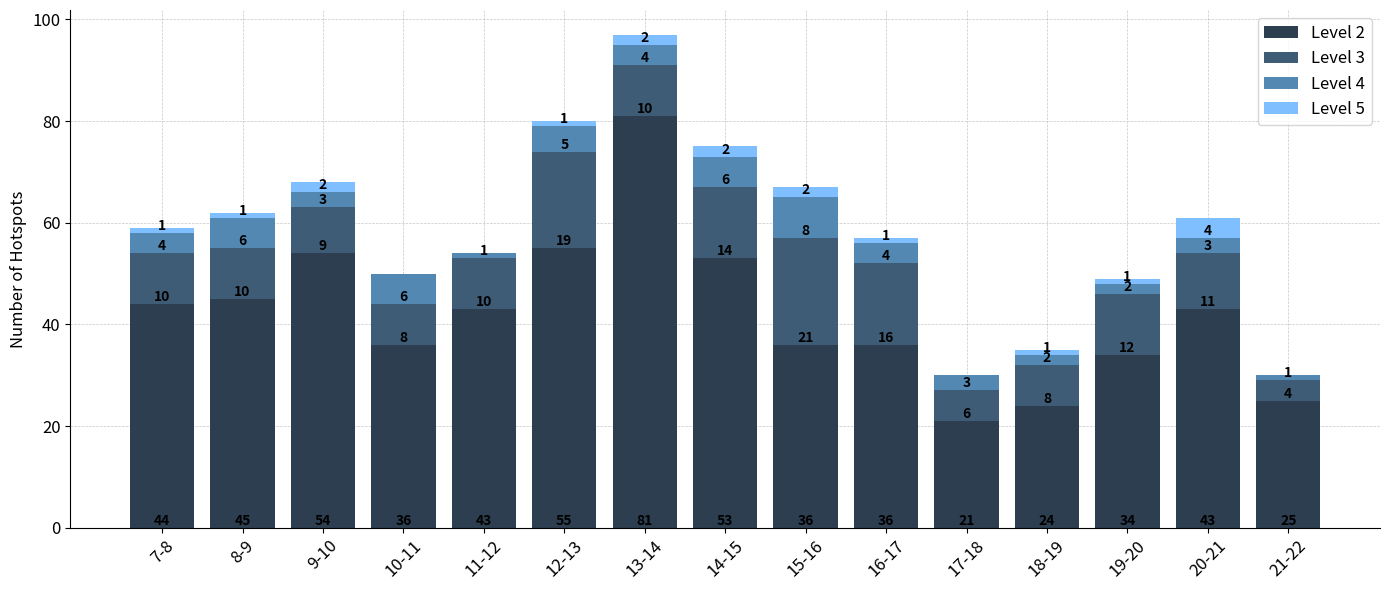

Generate this figure with matplotlib:
import matplotlib.pyplot as plt
import numpy as np

# Dades
hours = ['7-8', '8-9', '9-10', '10-11', '11-12', '12-13', '13-14', '14-15',
         '15-16', '16-17', '17-18', '18-19', '19-20', '20-21', '21-22']
L2 = [44, 45, 54, 36, 43, 55, 81, 53, 36, 36, 21, 24, 34, 43, 25]
L3 = [10, 10, 9, 8, 10, 19, 10, 14, 21, 16, 6, 8, 12, 11, 4]
L4 = [4, 6, 3, 6, 1, 5, 4, 6, 8, 4, 3, 2, 2, 3, 1]
L5 = [1, 1, 2, 0, 0, 1, 2, 2, 2, 1, 0, 1, 1, 4, 0]

x = np.arange(len(hours))

colors = {
    "L2": "#2c3e50",  # azul gris oscuro (nivel base)
    "L3": "#3e5c76",  # azul intermedio
    "L4": "#5388b3",  # azul más claro, más saturado
    "L5": "#7fbfff"   # azul cielo claro
}

fig, ax = plt.subplots(figsize=(14, 6))

bar2 = ax.bar(x, L2, label='Level 2', color=colors["L2"])
bar3 = ax.bar(x, L3, bottom=L2, label='Level 3', color=colors["L3"])
bar4 = ax.bar(x, L4, bottom=np.array(L2)+np.array(L3), label='Level 4', color=colors["L4"])
bar5 = ax.bar(x, L5, bottom=np.array(L2)+np.array(L3)+np.array(L4), label='Level 5', color=colors["L5"])

# Etiquetes just a l’inici de cada barra apilada
for i in range(len(x)):
    ax.text(x[i], 0, str(L2[i]), ha='center', va='bottom', fontsize=10, weight='bold')
    ax.text(x[i], L2[i], str(L3[i]), ha='center', va='bottom', fontsize=10, weight='bold')
    ax.text(x[i], L2[i] + L3[i], str(L4[i]), ha='center', va='bottom', fontsize=10, weight='bold')
    if L5[i] > 0:
        ax.text(x[i], L2[i] + L3[i] + L4[i], str(L5[i]), ha='center', va='bottom', fontsize=10, weight='bold')

# Format eixos i títols
ax.set_xticks(x)
ax.set_xticklabels(hours, rotation=45, fontsize=12)
ax.set_ylabel("Number of Hotspots", fontsize=12)
# ax.set_title("Hotspots per Hour by Level (Levels 2–5)")
ax.legend(fontsize=12)
plt.yticks(fontsize=12)

ax = plt.gca()
ax.set_axisbelow(True)
ax.grid(True, linestyle='--', linewidth=0.5, alpha=0.7)

ax.spines['top'].set_visible(False)
ax.spines['right'].set_visible(False)

plt.tight_layout()
plt.show()


### METHOD 2 ###

# Datos del método 1
# hours = ['7-8', '8-9', '9-10', '10-11', '11-12', '12-13', '13-14', '14-15',
#          '15-16', '16-17', '17-18', '18-19', '19-20', '20-21', '21-22']
# values = [10, 6, 8, 3, 7, 10, 16, 13, 10, 7, 2, 4, 6, 8, 3]

# # Crear figura
# plt.figure(figsize=(12, 6))

# # Dibujar línea con puntos
# plt.plot(hours, values, color='#34495e', marker='o', linewidth=2, label='Hotspots')

# # Rellenar el área debajo de la línea
# plt.fill_between(hours, values, color='#34495e', alpha=0.3)

# # Etiquetas de los puntos
# for i, val in enumerate(values):
#     plt.text(i, val + 0.5, str(val), ha='center', va='bottom', fontsize=10, fontweight='bold')

# # Títulos y estilo
# plt.xticks(hours, rotation=45, fontsize=12)
# plt.ylim(0, max(values) + 3)  # Ajusta el límite superior
# plt.yticks(range(0, max(values) + 4, 2), fontsize=12)  # Ticks de 2 en 2
# plt.ylabel("Number of Hotspots", fontsize=12)
# plt.grid(alpha=0.3)
# plt.tight_layout()

# ax = plt.gca()
# ax.set_axisbelow(True)
# ax.grid(True, linestyle='--', linewidth=0.5, alpha=0.7)

# ax.spines['top'].set_visible(False)
# ax.spines['right'].set_visible(False)

# plt.show()


